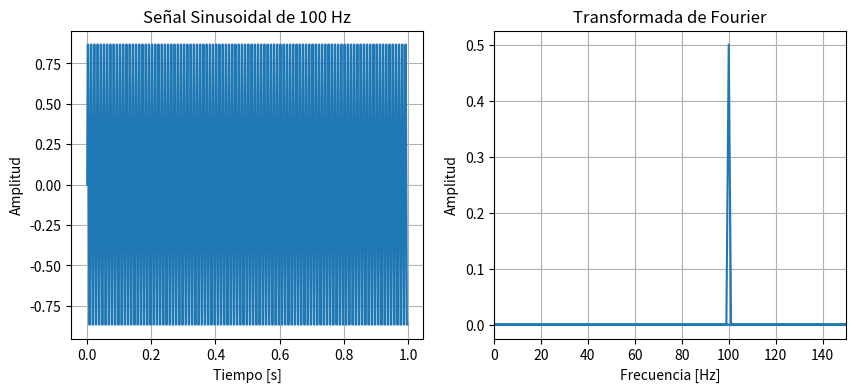

Write the Python code that produced this figure.
import numpy as np
import matplotlib.pyplot as plt
from scipy.fft import fft, fftfreq

# Parámetros
sampling_rate = 200*3  # Tasa de muestreo en Hz
duration = 1.0  # Duración en segundos
num_samples = int(sampling_rate * duration)  # Número de muestras

# Array de tiempo
t = np.linspace(0, duration, num_samples, endpoint=False)
print(f"{t}")

# Señal sinusoidal
frequency = 100  # Frecuencia de la señal en Hz
signal = np.sin(2 * np.pi * frequency * t)

# Realizar la FFT
signal_fft = fft(signal)

# Obtener las frecuencias correspondientes
freqs = fftfreq(len(signal), 1 / sampling_rate)

# Graficar la señal original
plt.figure(figsize=(10, 4))
plt.subplot(1, 2, 1)
plt.plot(t, signal)
plt.title('Señal Sinusoidal de 100 Hz')
plt.xlabel('Tiempo [s]')
plt.ylabel('Amplitud')
plt.grid(True)

# Graficar la FFT
plt.subplot(1, 2, 2)
plt.plot(freqs, np.abs(signal_fft) / num_samples)  # Normalizar por el número de muestras
plt.title('Transformada de Fourier')
plt.xlabel('Frecuencia [Hz]')
plt.ylabel('Amplitud')
plt.grid(True)

# Limitar el eje x para mejor visualización
plt.xlim(0, 150)
plt.show()
